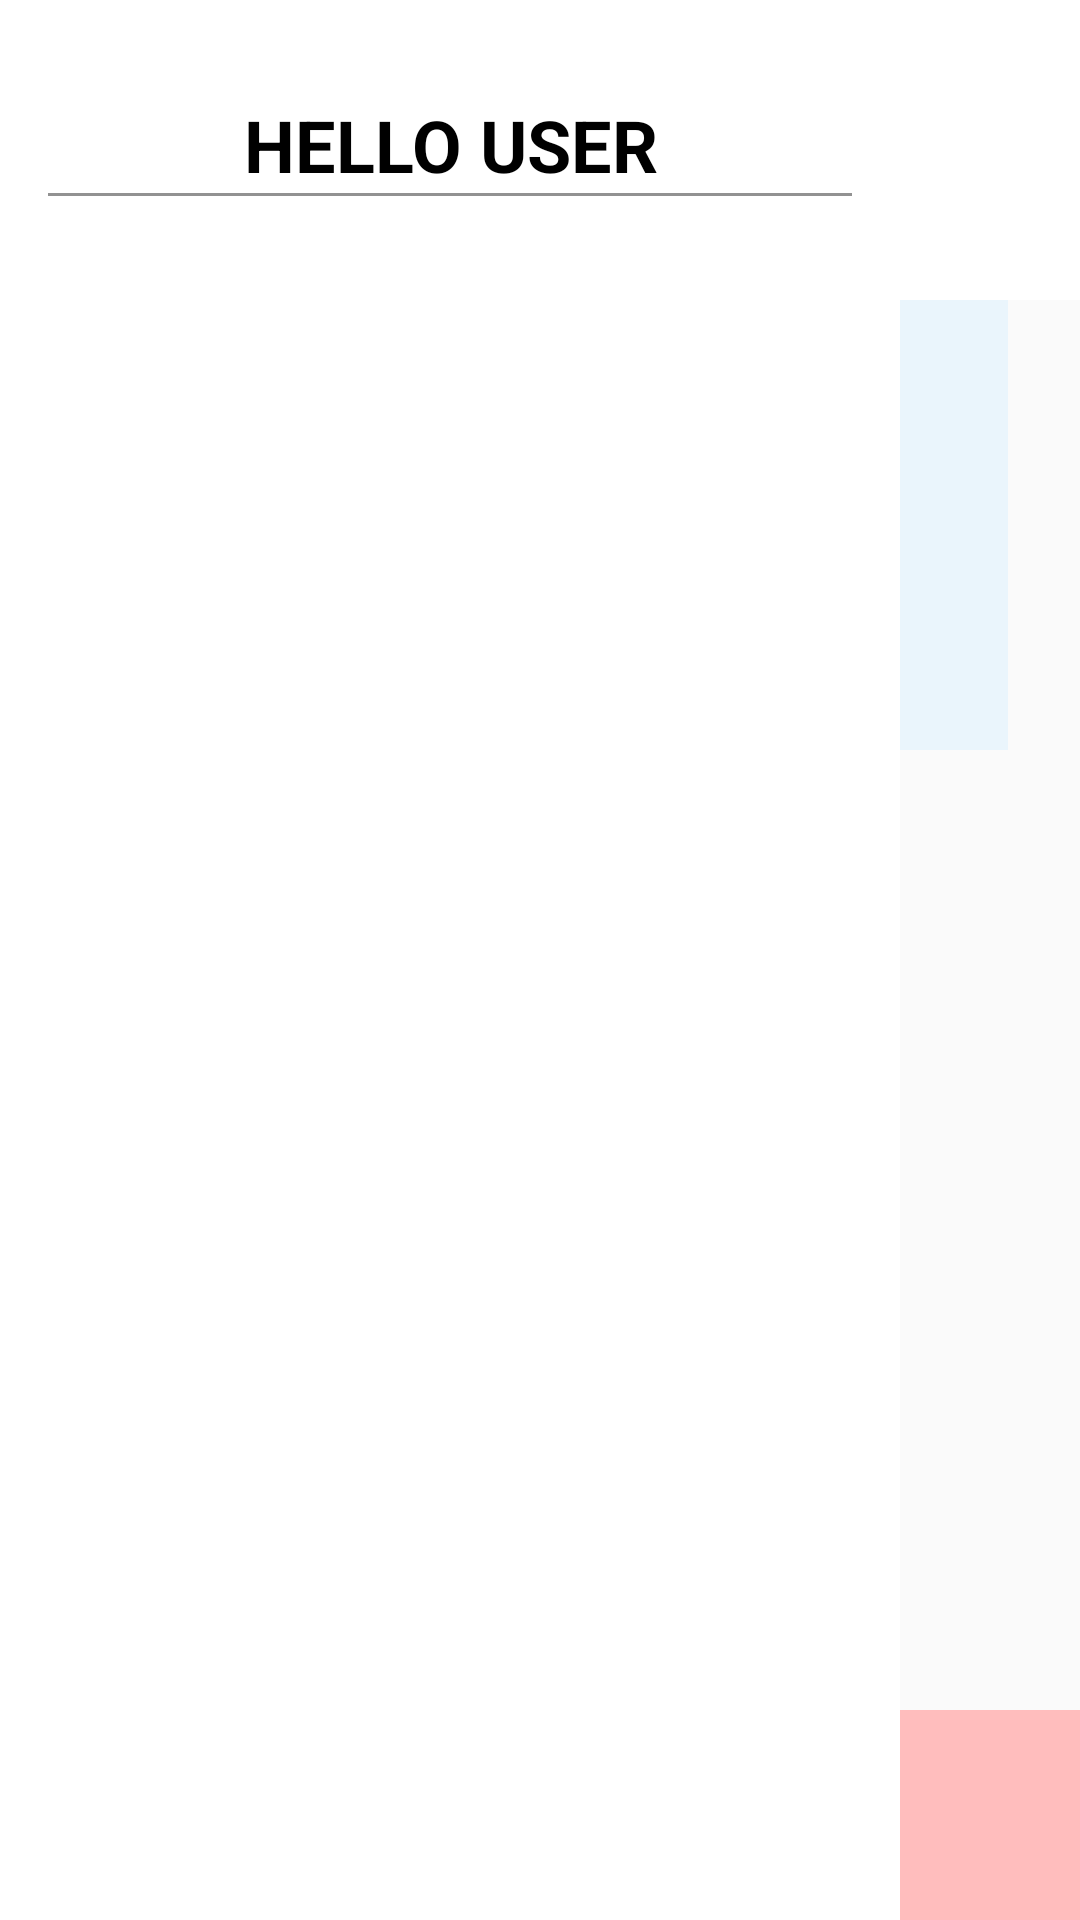

Android layout source for this screen:
<!-- AndroidManifest.xml: activity theme Theme.TodoListApp -->
<!-- res/layout/activity_menu.xml -->
<?xml version="1.0" encoding="utf-8"?>
<LinearLayout xmlns:android="http://schemas.android.com/apk/res/android"
    xmlns:tools="http://schemas.android.com/tools"
    android:layout_width="match_parent"
    android:layout_height="match_parent"
    android:orientation="horizontal"
    android:fitsSystemWindows="true"
    tools:context=".ui.menu.MenuActivity">

    <LinearLayout
        android:layout_width="300dp"
        android:layout_height="match_parent"
        android:background="@color/white"
        android:orientation="vertical">

        <TextView
            android:id="@+id/menu_tv"
            android:layout_width="match_parent"
            android:layout_height="wrap_content"
            android:layout_marginStart="16dp"
            android:layout_marginTop="32dp"
            android:layout_marginEnd="16dp"
            android:gravity="center"
            android:clickable="true"
            android:background="@color/transparent"
            android:text="HELLO USER"
            android:textColor="@color/black"
            android:textSize="24dp"
            android:textStyle="bold" />

        <View
            android:layout_width="match_parent"
            android:layout_height="1dp"
            android:layout_marginStart="16dp"
            android:layout_marginEnd="16dp"
            android:background="@color/dark_gray" />

        <ScrollView
            android:layout_width="match_parent"
            android:layout_height="wrap_content">
            <androidx.recyclerview.widget.RecyclerView
                android:id="@+id/menu_rv"
                android:layout_width="match_parent"
                android:layout_height="wrap_content"
                android:layout_margin="16dp"
                tools:listitem="@layout/item_todo_bar" />
        </ScrollView>
    </LinearLayout>

    <LinearLayout
        android:id="@+id/menu_dismiss_view"
        android:layout_width="wrap_content"
        android:layout_height="match_parent"
        android:orientation="vertical">

        <View
            android:layout_width="match_parent"
            android:layout_height="100dp"
            android:background="@color/white" />

        <View
            android:layout_width="match_parent"
            android:layout_height="50dp"
            android:layout_marginEnd="24dp"
            android:background="@color/todo_item" />

        <View
            android:layout_width="match_parent"
            android:layout_height="50dp"
            android:layout_marginEnd="24dp"
            android:background="@color/todo_item" />

        <View
            android:layout_width="match_parent"
            android:layout_height="50dp"
            android:layout_marginEnd="24dp"
            android:background="@color/todo_item"/>
        <View
            android:layout_width="match_parent"
            android:layout_height="0dp"
            android:layout_weight="1"/>
        <View
            android:layout_width="match_parent"
            android:layout_height="70dp"
            android:background="#FFBDBD"/>
    </LinearLayout>
</LinearLayout>
<!-- res/layout/item_todo_bar.xml (included above) -->
<?xml version="1.0" encoding="utf-8"?>
<LinearLayout xmlns:android="http://schemas.android.com/apk/res/android"
    android:layout_width="match_parent"
    android:layout_height="wrap_content">
    <TextView
        android:id="@+id/todo_bar_tv"
        android:layout_width="match_parent"
        android:layout_height="wrap_content"
        android:text="ALL"
        android:textSize="24dp"
        android:layout_marginBottom="8dp"
        android:textColor="@color/black"
        android:background="@drawable/todo_bar_ripple"/>

</LinearLayout>
<!-- resources referenced by this layout -->
<resources>
  <color name="black">#FF000000</color>
  <color name="dark_gray">#929292</color>
  <color name="todo_item">#FFEAF5FC</color>
  <color name="transparent">#00FFFFFF</color>
  <color name="white">#FFFFFFFF</color>
  <!-- drawable todo_bar_ripple (drawable) -->
  <?xml version="1.0" encoding="utf-8"?>
  <ripple xmlns:android="http://schemas.android.com/apk/res/android"
      android:color="@color/light_gray">            
      <item android:id="@+id/background">
          <shape android:shape="rectangle">
              <solid android:color="@color/white"/> 
          </shape>
      </item>
  </ripple>
  <style name="Theme.TodoListApp" parent="Theme.AppCompat.DayNight.NoActionBar" />
  <color name="light_gray">#EAEAEA</color>
</resources>
